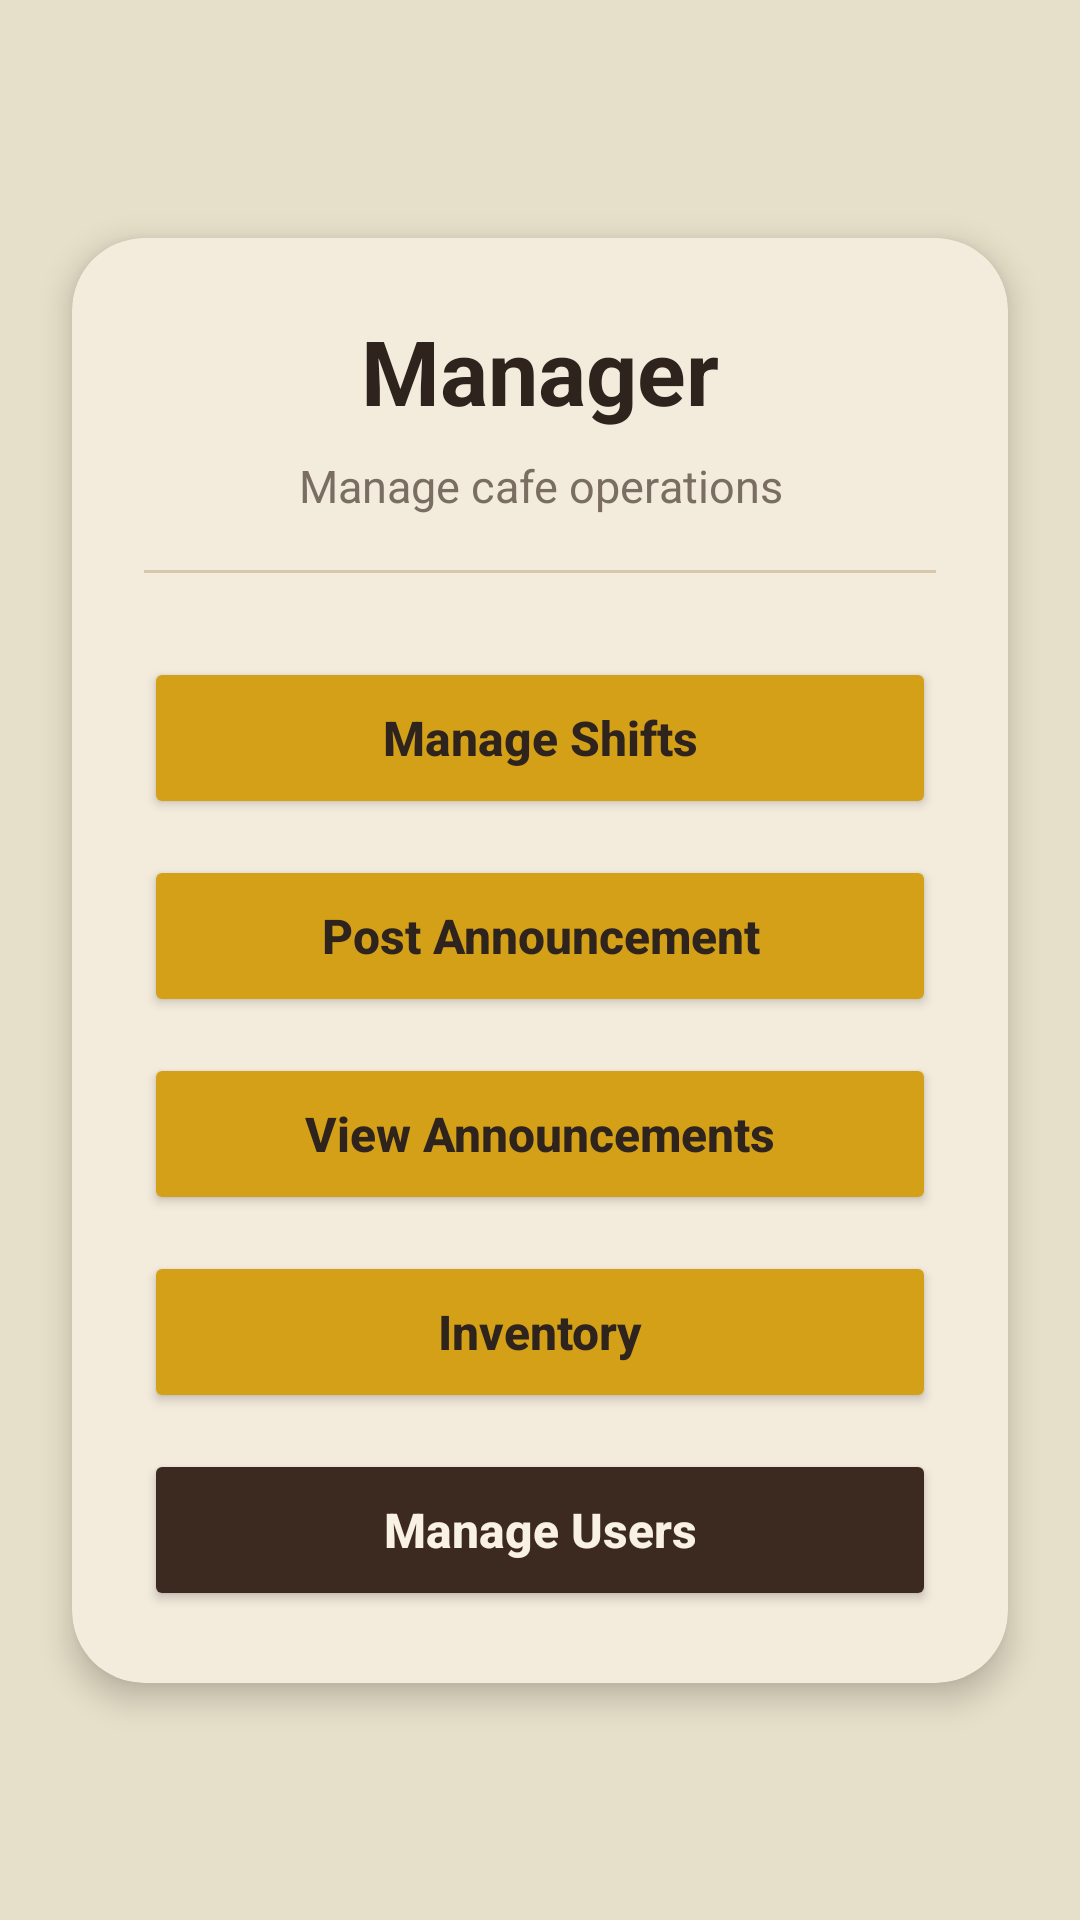

Reconstruct the res/layout file that produces this screen, plus the resources it refers to.
<!-- AndroidManifest.xml: application theme Theme.ProjectUIPrototype -->
<!-- res/layout/activity_manager_dashboard.xml -->
<?xml version="1.0" encoding="utf-8"?>
<androidx.constraintlayout.widget.ConstraintLayout
    xmlns:android="http://schemas.android.com/apk/res/android"
    xmlns:app="http://schemas.android.com/apk/res-auto"
    android:layout_width="match_parent"
    android:layout_height="match_parent"
    android:background="#E6DFC9">

    <androidx.cardview.widget.CardView
        android:id="@+id/mainCard"
        android:layout_width="0dp"
        android:layout_height="wrap_content"
        android:layout_margin="24dp"
        app:cardBackgroundColor="#F3EBDC"
        app:cardCornerRadius="24dp"
        app:cardElevation="6dp"
        app:layout_constraintTop_toTopOf="parent"
        app:layout_constraintBottom_toBottomOf="parent"
        app:layout_constraintStart_toStartOf="parent"
        app:layout_constraintEnd_toEndOf="parent">

        <LinearLayout
            android:layout_width="match_parent"
            android:layout_height="wrap_content"
            android:orientation="vertical"
            android:padding="24dp">

            <TextView
                android:id="@+id/tvDashboardTitle"
                android:layout_width="match_parent"
                android:layout_height="wrap_content"
                android:gravity="center"
                android:text="Manager"
                android:textColor="#2F241D"
                android:textSize="30sp"
                android:textStyle="bold" />

            <TextView
                android:id="@+id/tvDashboardSubtitle"
                android:layout_width="match_parent"
                android:layout_height="wrap_content"
                android:layout_marginTop="8dp"
                android:gravity="center"
                android:text="Manage cafe operations"
                android:textColor="#7A6E62"
                android:textSize="15sp" />

            <View
                android:layout_width="match_parent"
                android:layout_height="1dp"
                android:layout_marginTop="18dp"
                android:layout_marginBottom="22dp"
                android:background="#D8C8AA" />

            <Button
                android:id="@+id/btnManageShifts"
                android:layout_width="match_parent"
                android:layout_height="54dp"
                android:layout_marginTop="6dp"
                android:backgroundTint="#D4A017"
                android:text="Manage Shifts"
                android:textAllCaps="false"
                android:textColor="#2F241D"
                android:textSize="16sp"
                android:textStyle="bold" />

            <Button
                android:id="@+id/btnPostAnnouncement"
                android:layout_width="match_parent"
                android:layout_height="54dp"
                android:layout_marginTop="12dp"
                android:backgroundTint="#D4A017"
                android:text="Post Announcement"
                android:textAllCaps="false"
                android:textColor="#2F241D"
                android:textSize="16sp"
                android:textStyle="bold" />

            <Button
                android:id="@+id/btnViewAnnouncements"
                android:layout_width="match_parent"
                android:layout_height="54dp"
                android:layout_marginTop="12dp"
                android:backgroundTint="#D4A017"
                android:text="View Announcements"
                android:textAllCaps="false"
                android:textColor="#2F241D"
                android:textSize="16sp"
                android:textStyle="bold" />

            <Button
                android:id="@+id/btnInventory"
                android:layout_width="match_parent"
                android:layout_height="54dp"
                android:layout_marginTop="12dp"
                android:backgroundTint="#D4A017"
                android:text="Inventory"
                android:textAllCaps="false"
                android:textColor="#2F241D"
                android:textSize="16sp"
                android:textStyle="bold" />

            <Button
                android:id="@+id/btnManageUsers"
                android:layout_width="match_parent"
                android:layout_height="54dp"
                android:layout_marginTop="12dp"
                android:backgroundTint="#3C2A21"
                android:text="Manage Users"
                android:textAllCaps="false"
                android:textColor="#F8F1E4"
                android:textSize="16sp"
                android:textStyle="bold" />

        </LinearLayout>

    </androidx.cardview.widget.CardView>

</androidx.constraintlayout.widget.ConstraintLayout>
<!-- resources referenced by this layout -->
<resources>
  <style name="Theme.ProjectUIPrototype" parent="Base.Theme.ProjectUIPrototype" />
  <style name="Base.Theme.ProjectUIPrototype" parent="Theme.Material3.DayNight.NoActionBar">
          
          
      </style>
</resources>
